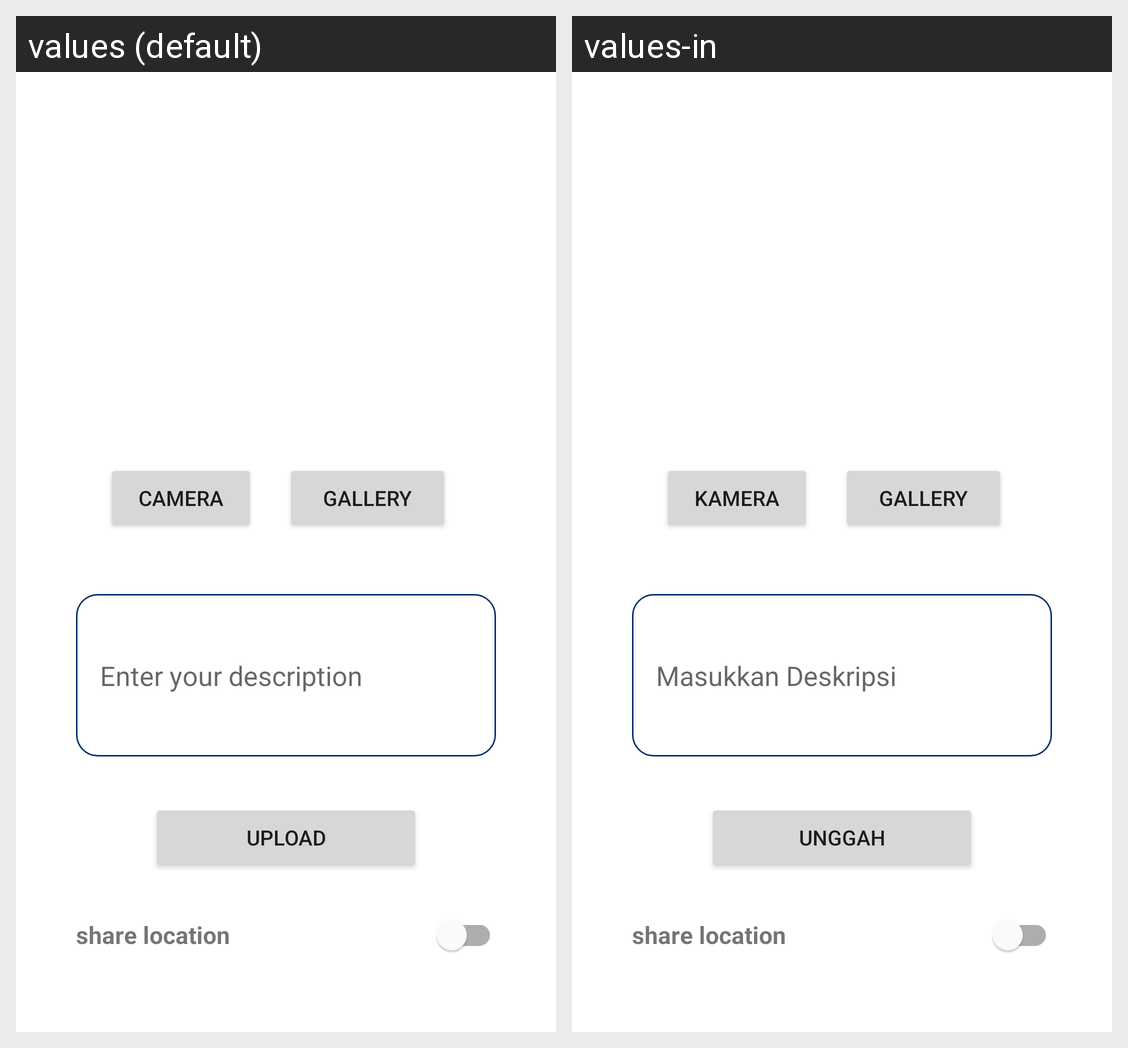

This grid shows one Android layout under two languages. Give, for every string resource on the screen, its name, the default text and each shown locale's text.
Android screen res/layout/activity_upload_story.xml rendered under 2 locales, left to right: values (default), values-in. Device: Nexus 5 (rendered at 1080×1920; each locale shown at half size, 540×960, under a caption strip naming it); theme Theme.StoryApp.
Strings drawn on this screen, with the default value and each locale's value (text and hints the layout hard-codes, and strings that could not be matched under every locale, appear in the picture but are not listed):

camera
  values: camera
  values-in: Kamera

gallery
  values: gallery
  values-in: Gallery

upload
  values: upload
  values-in: Unggah

hint_description_edit_text
  values: Enter your description
  values-in: Masukkan Deskripsi
